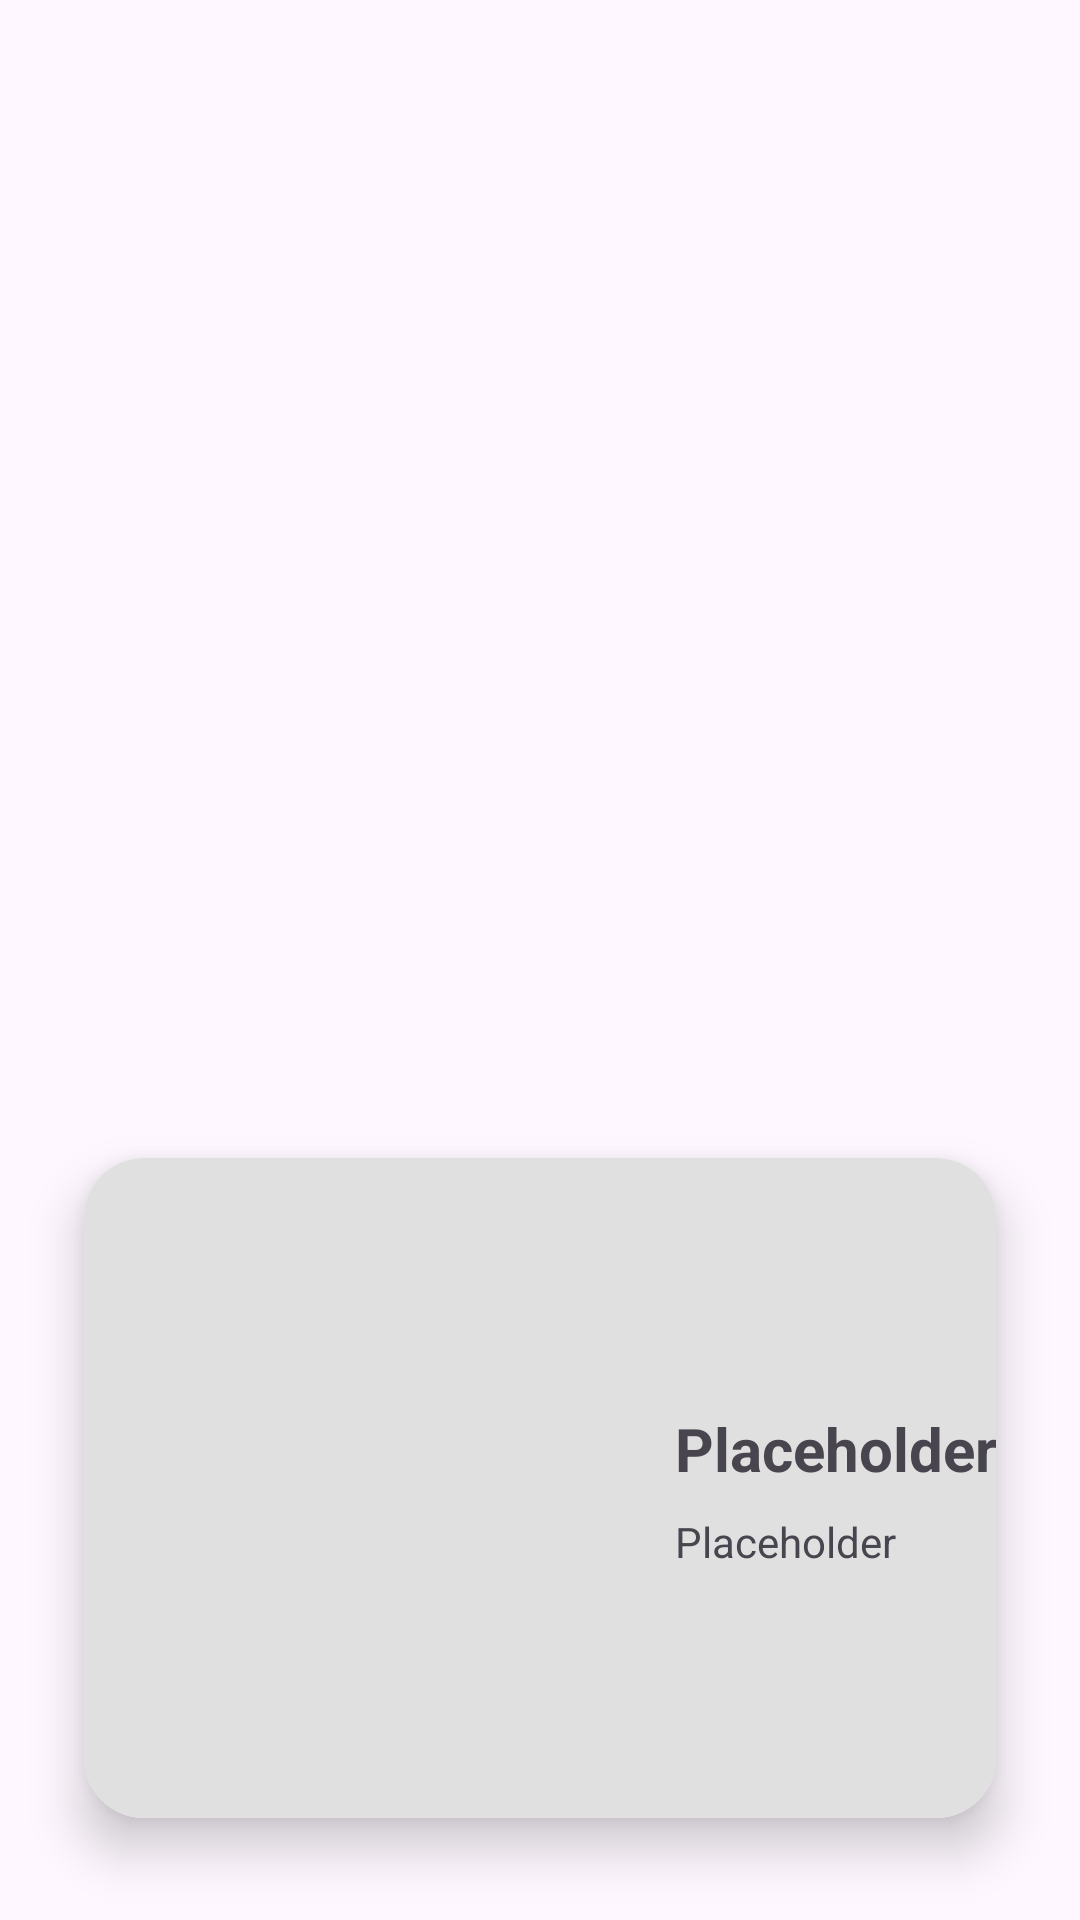

The Android layout XML behind this screen, and the referenced resources:
<!-- AndroidManifest.xml: application theme Theme.CALORIE -->
<!-- res/layout/recipe.xml -->
<?xml version="1.0" encoding="utf-8"?>
<androidx.constraintlayout.widget.ConstraintLayout xmlns:android="http://schemas.android.com/apk/res/android"
    xmlns:app="http://schemas.android.com/apk/res-auto"
    xmlns:tools="http://schemas.android.com/tools"
    android:layout_width="match_parent"
    android:layout_height="match_parent">

    <androidx.cardview.widget.CardView
        android:id="@+id/cardView"
        android:layout_width="match_parent"
        android:layout_height="wrap_content"
        android:layout_margin="10dp"
        app:cardBackgroundColor="@color/white"
        app:cardCornerRadius="20dp"
        app:cardElevation="10dp"
        app:cardMaxElevation="12dp"
        app:cardPreventCornerOverlap="true"
        app:cardUseCompatPadding="true"
        app:layout_constraintBottom_toBottomOf="parent"
        app:layout_constraintEnd_toEndOf="parent">

        <androidx.constraintlayout.widget.ConstraintLayout
            android:layout_width="match_parent"
            android:layout_height="wrap_content"
            android:background="?colorSecondaryContainer">

            <androidx.constraintlayout.widget.ConstraintLayout
                android:id="@+id/constraintLayout7"
                android:layout_width="wrap_content"
                android:layout_height="wrap_content"
                app:layout_constraintBottom_toBottomOf="parent"
                app:layout_constraintEnd_toEndOf="parent"
                app:layout_constraintStart_toEndOf="@+id/img"
                app:layout_constraintTop_toTopOf="parent"
                app:layout_constraintVertical_bias="0.503">

                <TextView
                    android:id="@+id/title"
                    android:layout_width="120dp"
                    android:layout_height="wrap_content"
                    android:layout_gravity="top|end"
                    android:text="@string/placeholder"
                    android:textSize="20sp"
                    android:textStyle="bold"
                    app:layout_constraintStart_toStartOf="parent"
                    app:layout_constraintTop_toTopOf="parent" />

                <TextView
                    android:id="@+id/description"
                    android:layout_width="wrap_content"
                    android:layout_height="wrap_content"
                    android:layout_marginTop="8dp"
                    android:text="@string/placeholder"
                    app:layout_constraintStart_toStartOf="parent"
                    app:layout_constraintTop_toBottomOf="@+id/title" />
            </androidx.constraintlayout.widget.ConstraintLayout>

            <ImageView
                android:id="@+id/img"
                android:layout_width="200dp"
                android:layout_height="200dp"
                android:layout_margin="10dp"
                app:layout_constraintBottom_toBottomOf="parent"
                app:layout_constraintStart_toStartOf="parent"
                app:layout_constraintTop_toTopOf="parent"
                tools:srcCompat="@tools:sample/avatars" />

        </androidx.constraintlayout.widget.ConstraintLayout>

    </androidx.cardview.widget.CardView>

</androidx.constraintlayout.widget.ConstraintLayout>
<!-- resources referenced by this layout -->
<resources>
  <color name="white">#FFFFFFFF</color>
  <string name="placeholder" translatable="false">Placeholder</string>
  <style name="Theme.CALORIE" parent="Base.Theme.CALORIE" />
  <style name="Base.Theme.CALORIE" parent="Theme.Material3.DayNight.NoActionBar">
          
          
          <item name="colorSecondaryContainer">@color/grey</item>
      </style>
  <color name="grey">#E0E0E0</color>
</resources>
